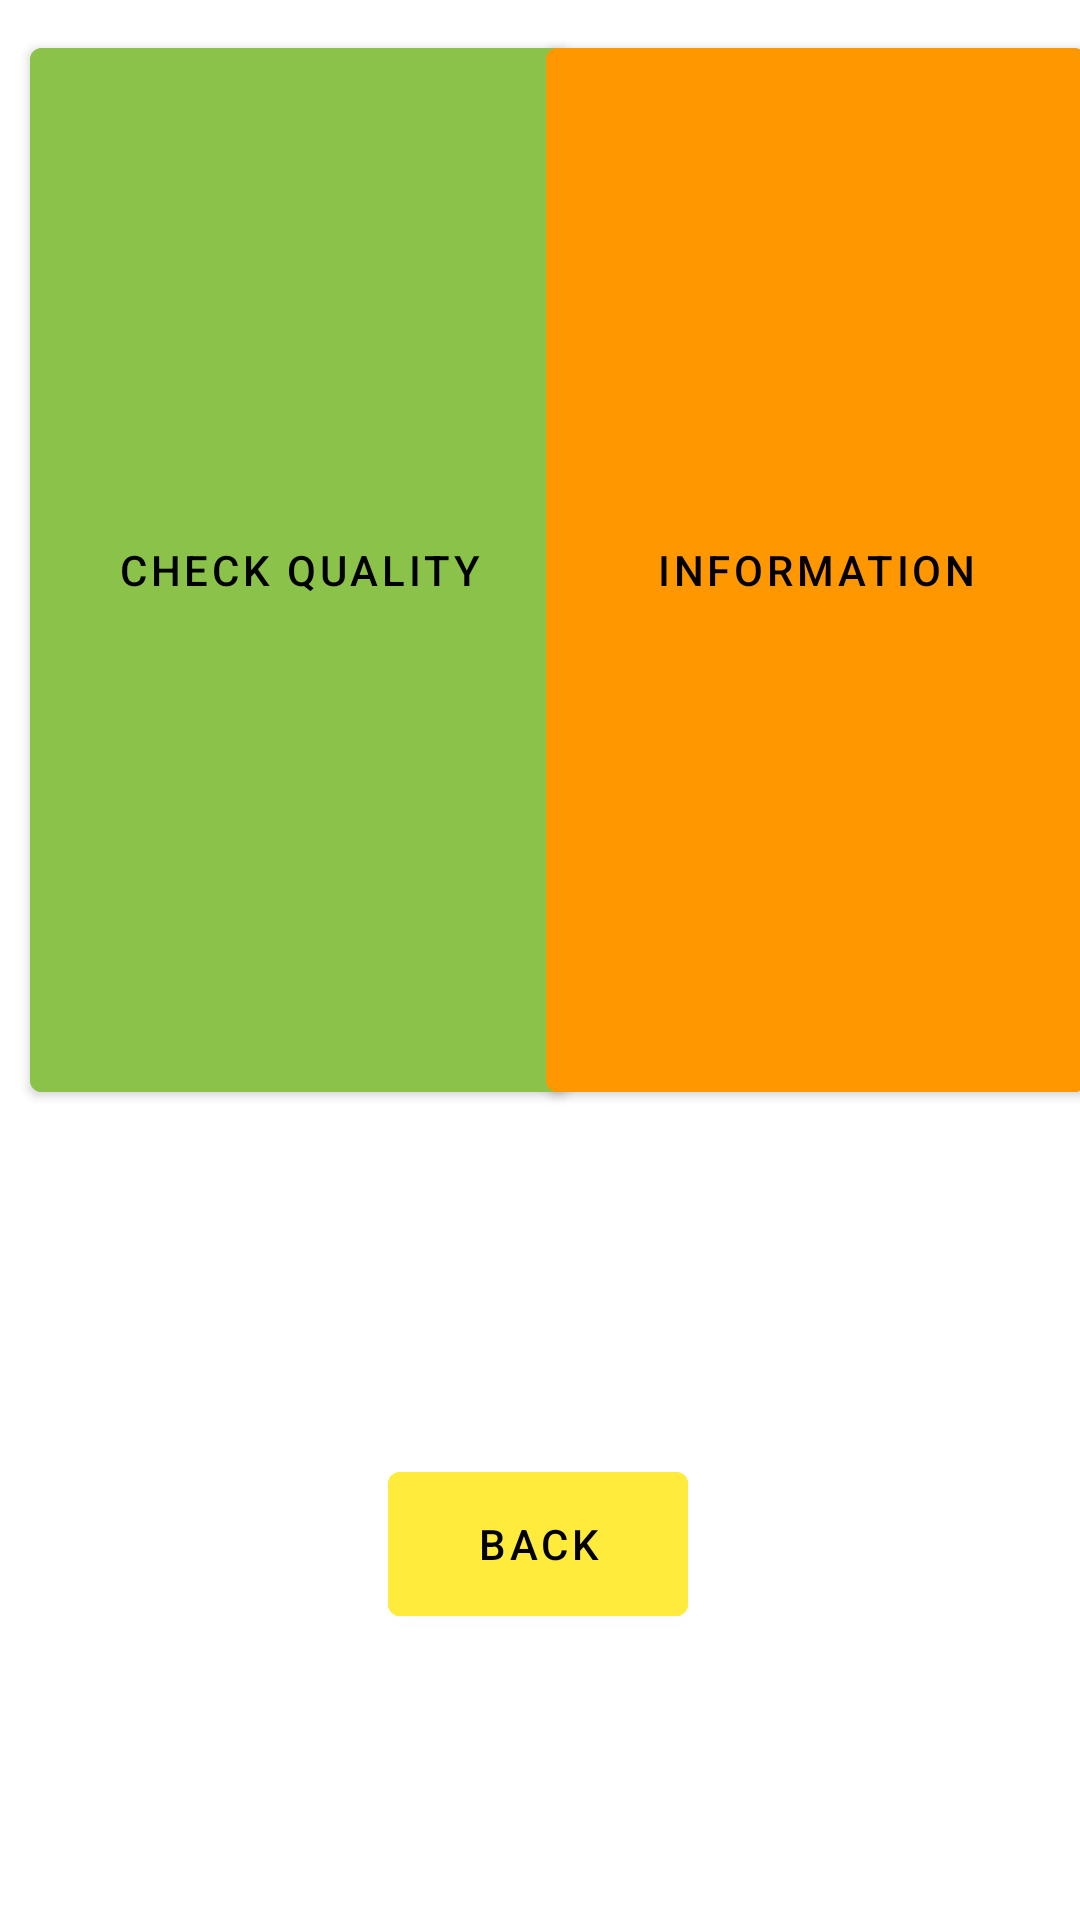

Write the Android layout XML for this screen, with the resource values it uses.
<!-- AndroidManifest.xml: application theme Theme.AquariuamDemo -->
<!-- res/layout/activity_main.xml -->
<?xml version="1.0" encoding="utf-8"?>
<androidx.constraintlayout.widget.ConstraintLayout xmlns:android="http://schemas.android.com/apk/res/android"
    xmlns:app="http://schemas.android.com/apk/res-auto"
    xmlns:tools="http://schemas.android.com/tools"
    android:layout_width="match_parent"
    android:layout_height="match_parent"
    tools:context=".MainActivity">

    <com.google.android.material.button.MaterialButton
        android:id="@+id/check_quality"
        android:layout_width="180dp"
        android:layout_height="360dp"
        android:text="Check Quality"
        android:layout_margin="10dp"
        android:textColor="@color/black"
        android:backgroundTint="#8BC34A"
        app:layout_constraintStart_toStartOf="parent"
        app:layout_constraintTop_toTopOf="parent" />

    <com.google.android.material.button.MaterialButton
        android:id="@+id/Information"
        android:layout_width="180dp"
        android:layout_height="360dp"
        android:layout_margin="10dp"
        android:backgroundTint="#FF9800"
        android:text="Information"
        android:textColor="@color/black"
        app:layout_constraintEnd_toEndOf="parent"
        app:layout_constraintHorizontal_bias="0.609"
        app:layout_constraintStart_toEndOf="@+id/check_quality"
        app:layout_constraintTop_toTopOf="parent" />

    <com.google.android.material.button.MaterialButton
        android:layout_width="100dp"
        android:layout_height="60dp"
        android:backgroundTint="#FFEB3B"
        android:text="Back"
        android:textColor="@color/black"
        app:layout_constraintBottom_toBottomOf="parent"
        app:layout_constraintEnd_toEndOf="parent"
        app:layout_constraintHorizontal_bias="0.498"
        app:layout_constraintStart_toStartOf="parent"
        app:layout_constraintTop_toBottomOf="@+id/check_quality"
        app:layout_constraintVertical_bias="0.546" />
</androidx.constraintlayout.widget.ConstraintLayout>
<!-- resources referenced by this layout -->
<resources>
  <style name="Theme.AquariuamDemo" parent="Theme.MaterialComponents.DayNight.DarkActionBar">
          
          <item name="colorPrimary">@color/purple_500</item>
          <item name="colorPrimaryVariant">@color/purple_700</item>
          <item name="colorOnPrimary">@color/white</item>
          
          <item name="colorSecondary">@color/teal_200</item>
          <item name="colorSecondaryVariant">@color/teal_700</item>
          <item name="colorOnSecondary">@color/black</item>
          
          <item name="android:statusBarColor" tools:targetApi="l">?attr/colorPrimaryVariant</item>
          
      </style>
  <!-- not gathered from this repository: default colours our renderer supplied (Android Studio template values) -->
  <color name="purple_500">#FF6200EE</color>
  <color name="purple_700">#FF3700B3</color>
  <color name="teal_200">#FF03DAC5</color>
  <color name="teal_700">#FF018786</color>
  <color name="black">#FF000000</color>
  <color name="white">#FFFFFFFF</color>
</resources>
